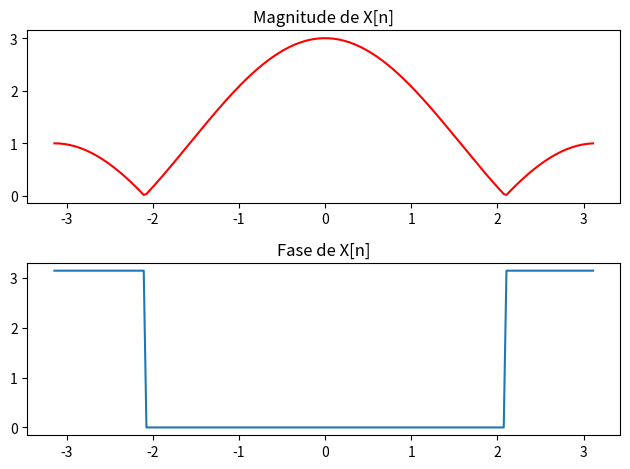

Write the Python code that produced this figure.
import numpy 
import matplotlib.pyplot as plt


w = numpy.arange(-numpy.pi, numpy.pi, numpy.pi/100) #W vai de menos pi até pi sobre 100 

Num = 2*numpy.cos(w) + 1 # Numerador
Den = 1  # - a*np.exp(-1j*w) Denominador
X = Num/Den #x = numerador/denominador

Mod_X = abs(X) #módulo corresponde ao módulo de X
Fase_X = numpy.angle(X) #Fase corresponde ao ângulo

#Plota o módulo/Magnitude
plt.subplot(2,1,1)
plt.plot(w, Mod_X,'r')
plt.title('Magnitude de X[n]')

#Plota a fase
plt.subplot(2,1,2)
plt.plot(w, Fase_X)
plt.title('Fase de X[n]')


plt.tight_layout()
plt.show()